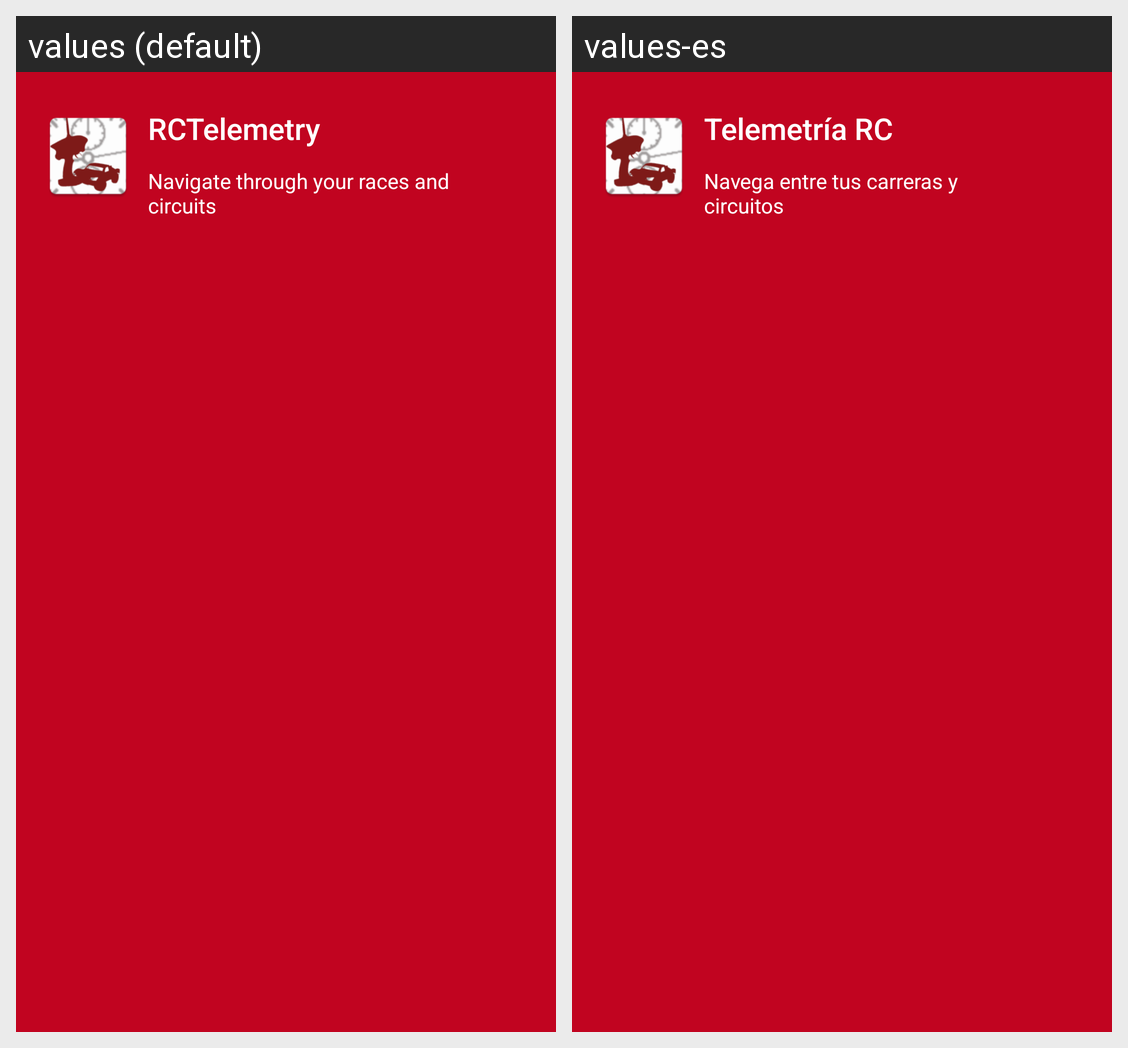

The Android screen above is rendered under two locales of the same app. Produce the string resources it draws, with the default and per-locale values.
Android screen res/layout/drawer_nav_header.xml rendered under 2 locales, left to right: values (default), values-es. Device: Nexus 5 (rendered at 1080×1920; each locale shown at half size, 540×960, under a caption strip naming it); theme AppTheme.
Strings drawn on this screen, with the default value and each locale's value (text and hints the layout hard-codes, and strings that could not be matched under every locale, appear in the picture but are not listed):

drawer_nav_header_title
  values: RCTelemetry
  values-es: Telemetría RC

drawer_nav_header_descr
  values: Navigate through your races and circuits
  values-es: Navega entre tus carreras y circuitos
